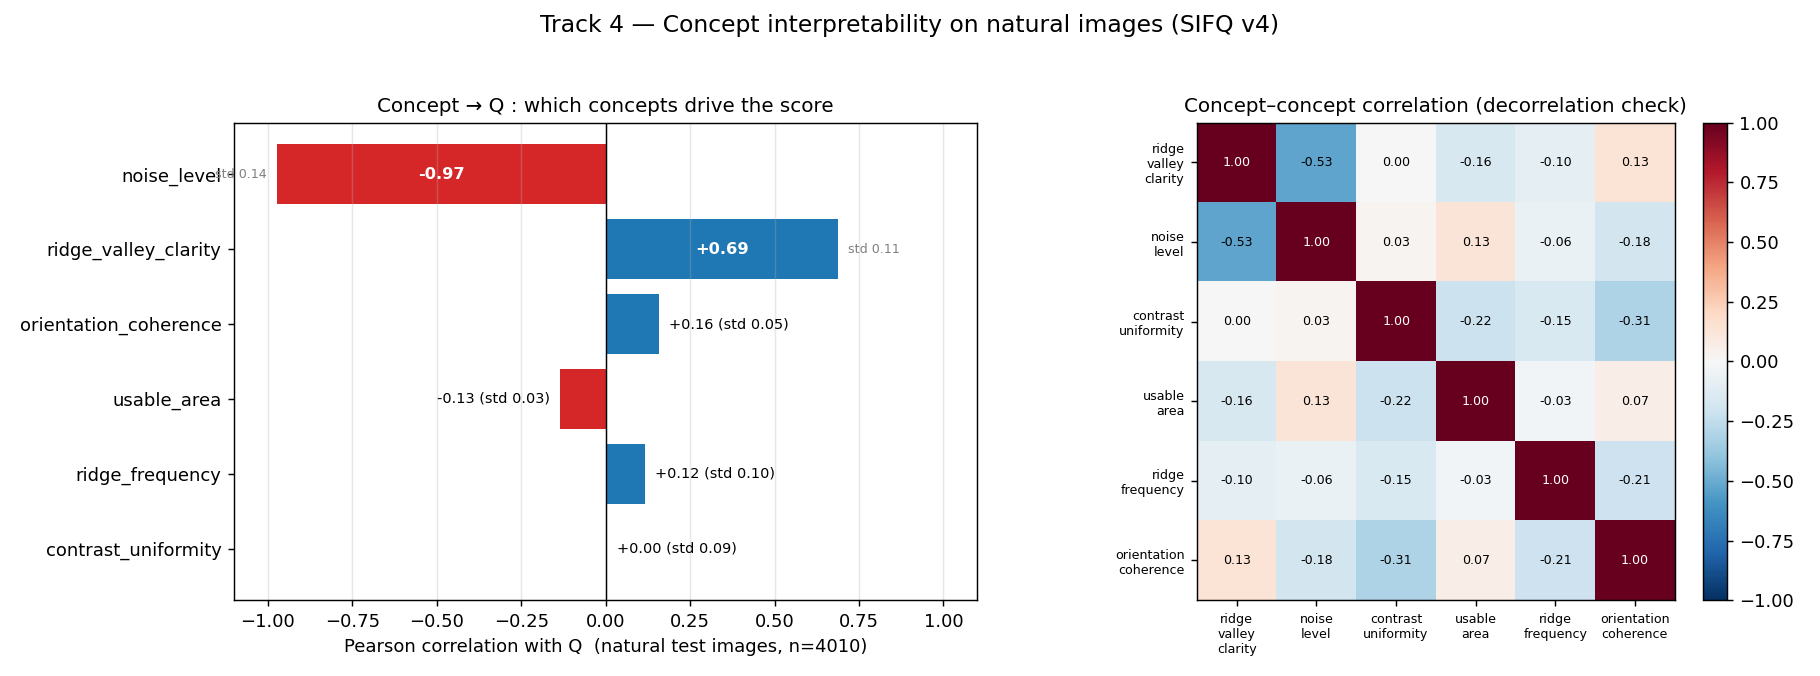

Values plotted in this chart, from the file beside it:
concept, pearson_Q, spearman_Q, std
ridge_valley_clarity, 0.6883, 0.7928, 0.1053
noise_level, -0.9722, -0.9848, 0.1353
contrast_uniformity, 0.002147, 0.1593, 0.08742
usable_area, -0.1341, -0.1443, 0.02512
ridge_frequency, 0.1151, 0.0216, 0.1045
orientation_coherence, 0.1575, 0.1983, 0.05211
